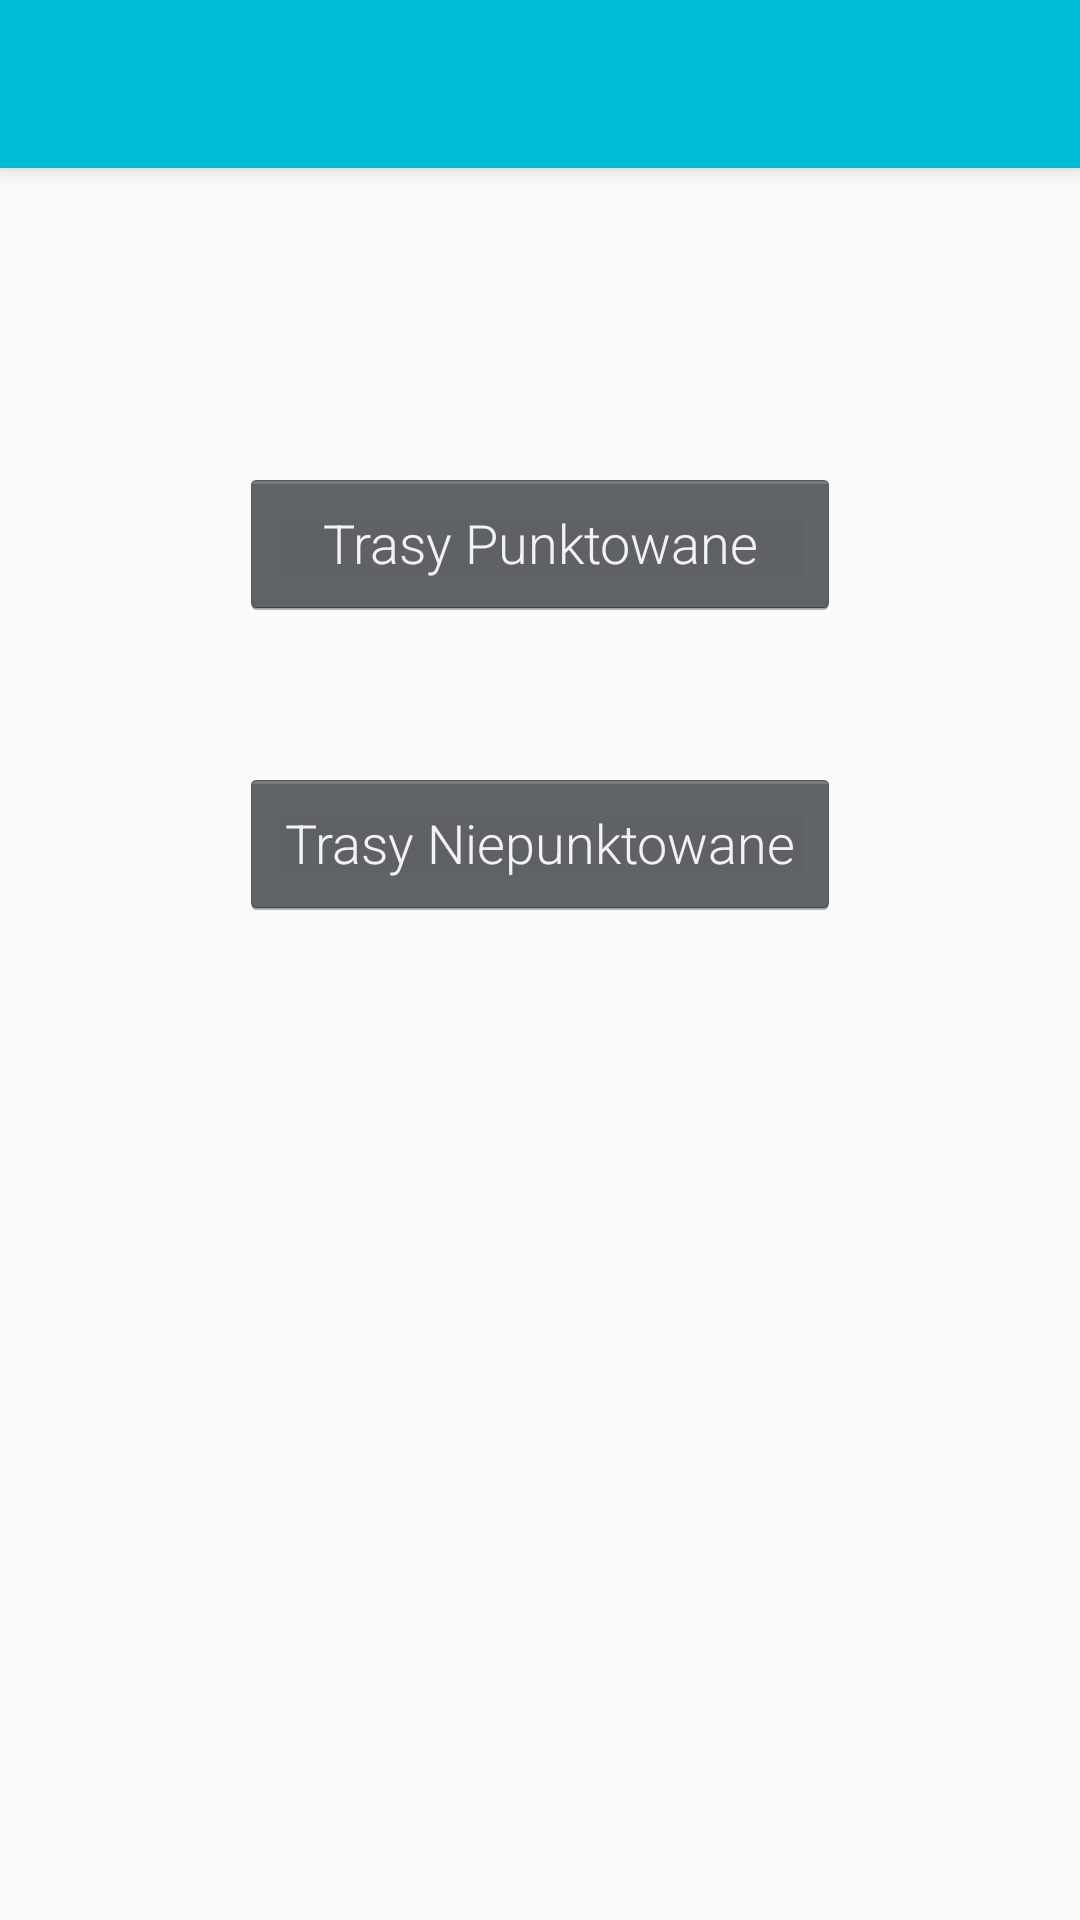

Here is an Android app screen rendered from its layout file. Give the layout XML and the strings, colors and styles it references.
<!-- AndroidManifest.xml: activity theme AppTheme.NoActionBar -->
<!-- res/layout/activity_setup_walk.xml -->
<?xml version="1.0" encoding="utf-8"?>
<android.support.design.widget.CoordinatorLayout xmlns:android="http://schemas.android.com/apk/res/android"
    xmlns:app="http://schemas.android.com/apk/res-auto"
    xmlns:tools="http://schemas.android.com/tools"
    android:layout_width="match_parent"
    android:layout_height="match_parent"
    tools:context=".Activities.SetupWalkActivity">

    <android.support.design.widget.AppBarLayout
        android:layout_width="match_parent"
        android:layout_height="wrap_content"
        android:theme="@style/AppTheme.AppBarOverlay">

        <android.support.v7.widget.Toolbar
            android:id="@+id/toolbar"
            android:layout_width="match_parent"
            android:layout_height="?attr/actionBarSize"
            android:background="?attr/colorPrimary"
            app:popupTheme="@style/AppTheme.PopupOverlay" />

    </android.support.design.widget.AppBarLayout>

    <include layout="@layout/content_setup_walk" />

</android.support.design.widget.CoordinatorLayout>
<!-- res/layout/content_setup_walk.xml (included above) -->
<?xml version="1.0" encoding="utf-8"?>
<android.support.constraint.ConstraintLayout xmlns:android="http://schemas.android.com/apk/res/android"
    xmlns:app="http://schemas.android.com/apk/res-auto"
    xmlns:tools="http://schemas.android.com/tools"
    android:layout_width="match_parent"
    android:layout_height="match_parent"
    android:visibility="visible"
    app:layout_behavior="@string/appbar_scrolling_view_behavior"
    tools:context=".Activities.SetupWalkActivity"
    tools:showIn="@layout/activity_setup_walk">

    <Button
        android:id="@+id/trasyPunktowaneButton"
        style="@style/RobotoButtonStyle"
        android:layout_width="200dp"
        android:layout_height="50dp"
        android:layout_marginTop="100dp"
        android:text="Trasy Punktowane"
        app:layout_constraintEnd_toEndOf="parent"
        app:layout_constraintStart_toStartOf="parent"
        app:layout_constraintTop_toTopOf="parent" />

    <Button
        android:id="@+id/trasyNiepunktowaneButton"
        style="@style/RobotoButtonStyle"
        android:layout_width="200dp"
        android:layout_height="50dp"
        android:layout_marginTop="50dp"
        android:text="Trasy Niepunktowane"
        app:layout_constraintEnd_toEndOf="parent"
        app:layout_constraintStart_toStartOf="parent"
        app:layout_constraintTop_toBottomOf="@+id/trasyPunktowaneButton" />
</android.support.constraint.ConstraintLayout>
<!-- resources referenced by this layout -->
<resources>
  <style name="AppTheme.AppBarOverlay" parent="ThemeOverlay.AppCompat.Dark.ActionBar" />
  <style name="AppTheme.PopupOverlay" parent="ThemeOverlay.AppCompat.Light" />
  <style name="RobotoButtonStyle" parent="android:Widget.Holo.Button">
          <item name="android:fontFamily">sans-serif-light</item>
      </style>
  <style name="AppTheme.NoActionBar">
          <item name="windowActionBar">false</item>
          <item name="windowNoTitle">true</item>
      </style>
</resources>
